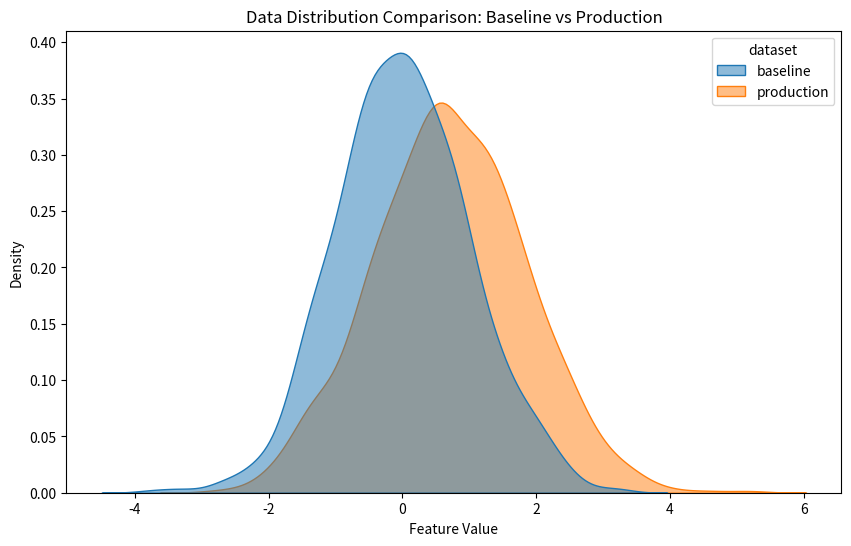

Reproduce this figure in Python.
# Write your code from here
import numpy as np
import pandas as pd
import matplotlib.pyplot as plt
import seaborn as sns

try:
    # Simulate baseline data (training)
    baseline = np.random.normal(loc=0, scale=1, size=1000)
    # Simulate production data with drift
    production = np.random.normal(loc=0.7, scale=1.2, size=1000)

    # Create DataFrame for visualization
    df = pd.DataFrame({
        'value': np.concatenate([baseline, production]),
        'dataset': ['baseline'] * len(baseline) + ['production'] * len(production)
    })

    plt.figure(figsize=(10,6))
    sns.kdeplot(data=df, x='value', hue='dataset', fill=True, common_norm=False, alpha=0.5)
    plt.title('Data Distribution Comparison: Baseline vs Production')
    plt.xlabel('Feature Value')
    plt.ylabel('Density')
    plt.show()

except Exception as e:
    print(f"Error: {e}")
